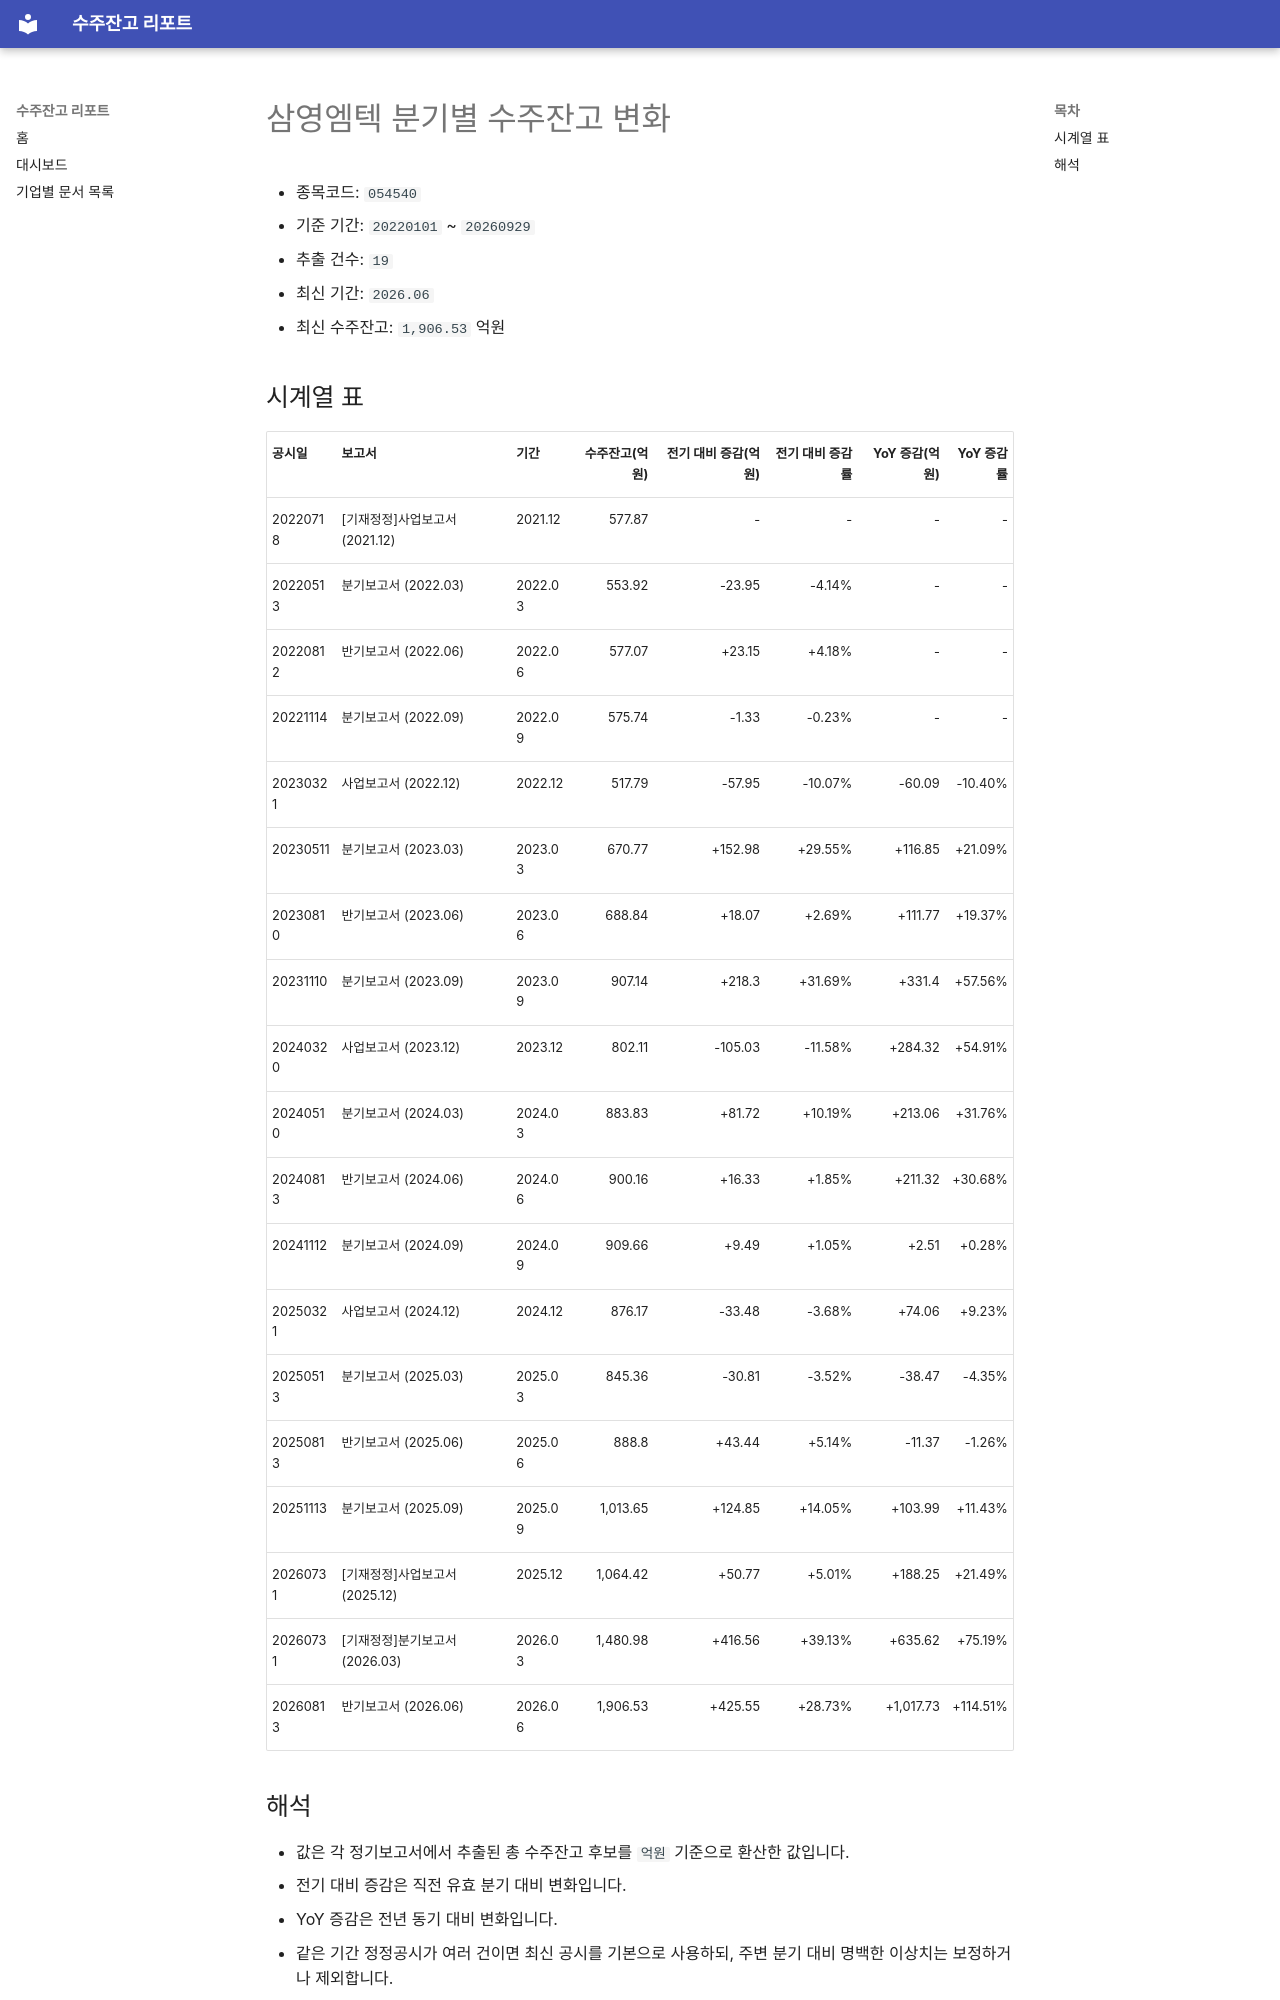

repository: agent-jaden/order-backlog-dashboard · page: companies/삼영엠텍_수주잔고(054540)/index.html · generator: mkdocs

# 삼영엠텍 분기별 수주잔고 변화

- 종목코드: `054540`
- 기준 기간: `20220101` ~ `20260929`
- 추출 건수: `19`
- 최신 기간: `2026.06`
- 최신 수주잔고: `1,906.53` 억원

## 시계열 표

| 공시일 | 보고서 | 기간 | 수주잔고(억원) | 전기 대비 증감(억원) | 전기 대비 증감률 | YoY 증감(억원) | YoY 증감률 |
| --- | --- | --- | ---: | ---: | ---: | ---: | ---: |
| 20220718 | [기재정정]사업보고서 (2021.12) | 2021.12 | 577.87 | - | - | - | - |
| 20220513 | 분기보고서 (2022.03) | 2022.03 | 553.92 | -23.95 | -4.14% | - | - |
| 20220812 | 반기보고서 (2022.06) | 2022.06 | 577.07 | +23.15 | +4.18% | - | - |
| 20221114 | 분기보고서 (2022.09) | 2022.09 | 575.74 | -1.33 | -0.23% | - | - |
| 20230321 | 사업보고서 (2022.12) | 2022.12 | 517.79 | -57.95 | -10.07% | -60.09 | -10.40% |
| 20230511 | 분기보고서 (2023.03) | 2023.03 | 670.77 | +152.98 | +29.55% | +116.85 | +21.09% |
| 20230810 | 반기보고서 (2023.06) | 2023.06 | 688.84 | +18.07 | +2.69% | +111.77 | +19.37% |
| 20231110 | 분기보고서 (2023.09) | 2023.09 | 907.14 | +218.3 | +31.69% | +331.4 | +57.56% |
| 20240320 | 사업보고서 (2023.12) | 2023.12 | 802.11 | -105.03 | -11.58% | +284.32 | +54.91% |
| 20240510 | 분기보고서 (2024.03) | 2024.03 | 883.83 | +81.72 | +10.19% | +213.06 | +31.76% |
| 20240813 | 반기보고서 (2024.06) | 2024.06 | 900.16 | +16.33 | +1.85% | +211.32 | +30.68% |
| 20241112 | 분기보고서 (2024.09) | 2024.09 | 909.66 | +9.49 | +1.05% | +2.51 | +0.28% |
| 20250321 | 사업보고서 (2024.12) | 2024.12 | 876.17 | -33.48 | -3.68% | +74.06 | +9.23% |
| 20250513 | 분기보고서 (2025.03) | 2025.03 | 845.36 | -30.81 | -3.52% | -38.47 | -4.35% |
| 20250813 | 반기보고서 (2025.06) | 2025.06 | 888.8 | +43.44 | +5.14% | -11.37 | -1.26% |
| 20251113 | 분기보고서 (2025.09) | 2025.09 | 1,013.65 | +124.85 | +14.05% | +103.99 | +11.43% |
| 20260731 | [기재정정]사업보고서 (2025.12) | 2025.12 | 1,064.42 | +50.77 | +5.01% | +188.25 | +21.49% |
| 20260731 | [기재정정]분기보고서 (2026.03) | 2026.03 | 1,480.98 | +416.56 | +39.13% | +635.62 | +75.19% |
| 20260813 | 반기보고서 (2026.06) | 2026.06 | 1,906.53 | +425.55 | +28.73% | +1,017.73 | +114.51% |
